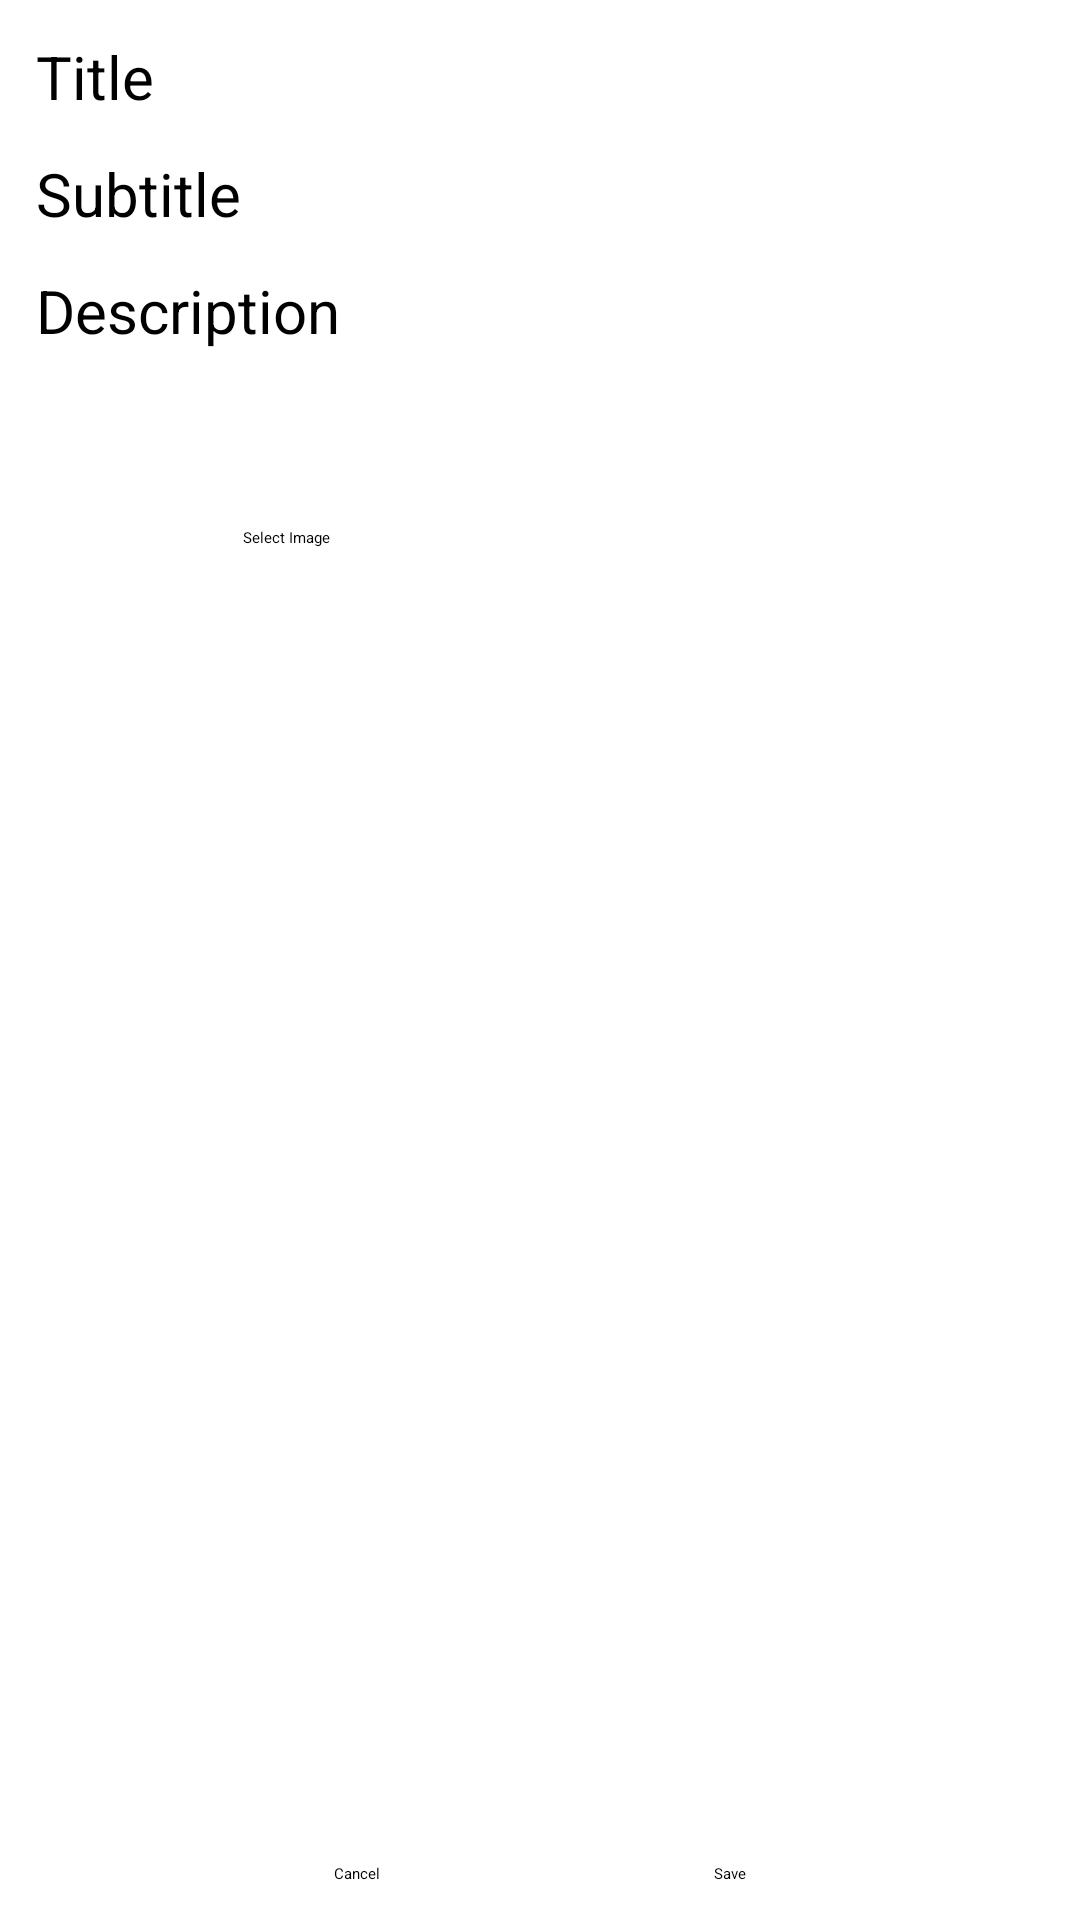

Layout XML and referenced resources for this Android screen:
<!-- AndroidManifest.xml: application theme Theme.RESTOADMIN -->
<!-- res/layout/activity_add_item.xml -->
<?xml version="1.0" encoding="utf-8"?>
<androidx.constraintlayout.widget.ConstraintLayout xmlns:android="http://schemas.android.com/apk/res/android"
    xmlns:app="http://schemas.android.com/apk/res-auto"
    android:layout_width="match_parent"
    android:layout_height="match_parent">

    <EditText
        android:id="@+id/itemTitle"
        android:layout_width="match_parent"
        android:layout_height="wrap_content"
        android:layout_margin="12dp"
        android:hint="Title"
        android:textSize="20sp"
        app:layout_constraintEnd_toEndOf="parent"
        app:layout_constraintStart_toStartOf="parent"
        app:layout_constraintTop_toTopOf="parent" />

    <EditText
        android:id="@+id/itemSubtitle"
        android:layout_width="match_parent"
        android:layout_height="wrap_content"
        android:layout_margin="12dp"
        android:hint="Subtitle"
        android:textSize="20sp"
        app:layout_constraintEnd_toEndOf="parent"
        app:layout_constraintStart_toStartOf="parent"
        app:layout_constraintTop_toBottomOf="@+id/itemTitle" />

    <EditText
        android:id="@+id/itemDesc"
        android:layout_width="match_parent"
        android:layout_height="wrap_content"
        android:layout_margin="12dp"
        android:hint="Description"
        android:textSize="20sp"
        app:layout_constraintEnd_toEndOf="parent"
        app:layout_constraintStart_toStartOf="parent"
        app:layout_constraintTop_toBottomOf="@+id/itemSubtitle" />

    <androidx.constraintlayout.widget.ConstraintLayout
        android:layout_width="match_parent"
        android:layout_height="wrap_content"
        android:gravity="center_vertical"
        android:orientation="horizontal"
        android:layout_margin="12dp"
        app:layout_constraintEnd_toEndOf="parent"
        app:layout_constraintStart_toStartOf="parent"
        app:layout_constraintTop_toBottomOf="@+id/itemDesc">

        <Button
            android:id="@+id/select_image_button"
            android:layout_width="wrap_content"
            android:layout_height="wrap_content"
            android:text="Select Image"
            app:layout_constraintEnd_toStartOf="@id/image_view"
            app:layout_constraintBottom_toBottomOf="parent"
            app:layout_constraintStart_toStartOf="parent"
            app:layout_constraintTop_toTopOf="parent" />

        <ImageView
            android:id="@+id/image_view"
            android:layout_width="100dp"
            android:layout_height="100dp"
            android:src="@mipmap/ic_launcher"
            app:layout_constraintBottom_toBottomOf="parent"
            app:layout_constraintEnd_toEndOf="parent"
            app:layout_constraintStart_toEndOf="@+id/select_image_button"
            app:layout_constraintTop_toTopOf="parent" />

    </androidx.constraintlayout.widget.ConstraintLayout>

    <Button
        android:id="@+id/saveBtn"
        android:layout_width="wrap_content"
        android:layout_height="wrap_content"
        android:text="Save"
        android:layout_marginBottom="12dp"
        app:layout_constraintBottom_toBottomOf="parent"
        app:layout_constraintStart_toEndOf="@id/cancelBtn"
        app:layout_constraintEnd_toEndOf="parent" />

    <Button
        android:id="@+id/cancelBtn"
        android:layout_width="wrap_content"
        android:layout_height="wrap_content"
        android:text="Cancel"
        android:layout_marginBottom="12dp"
        app:layout_constraintBottom_toBottomOf="parent"
        app:layout_constraintEnd_toStartOf="@+id/saveBtn"
        app:layout_constraintStart_toStartOf="parent" />

</androidx.constraintlayout.widget.ConstraintLayout>
<!-- resources referenced by this layout -->
<resources>

</resources>
